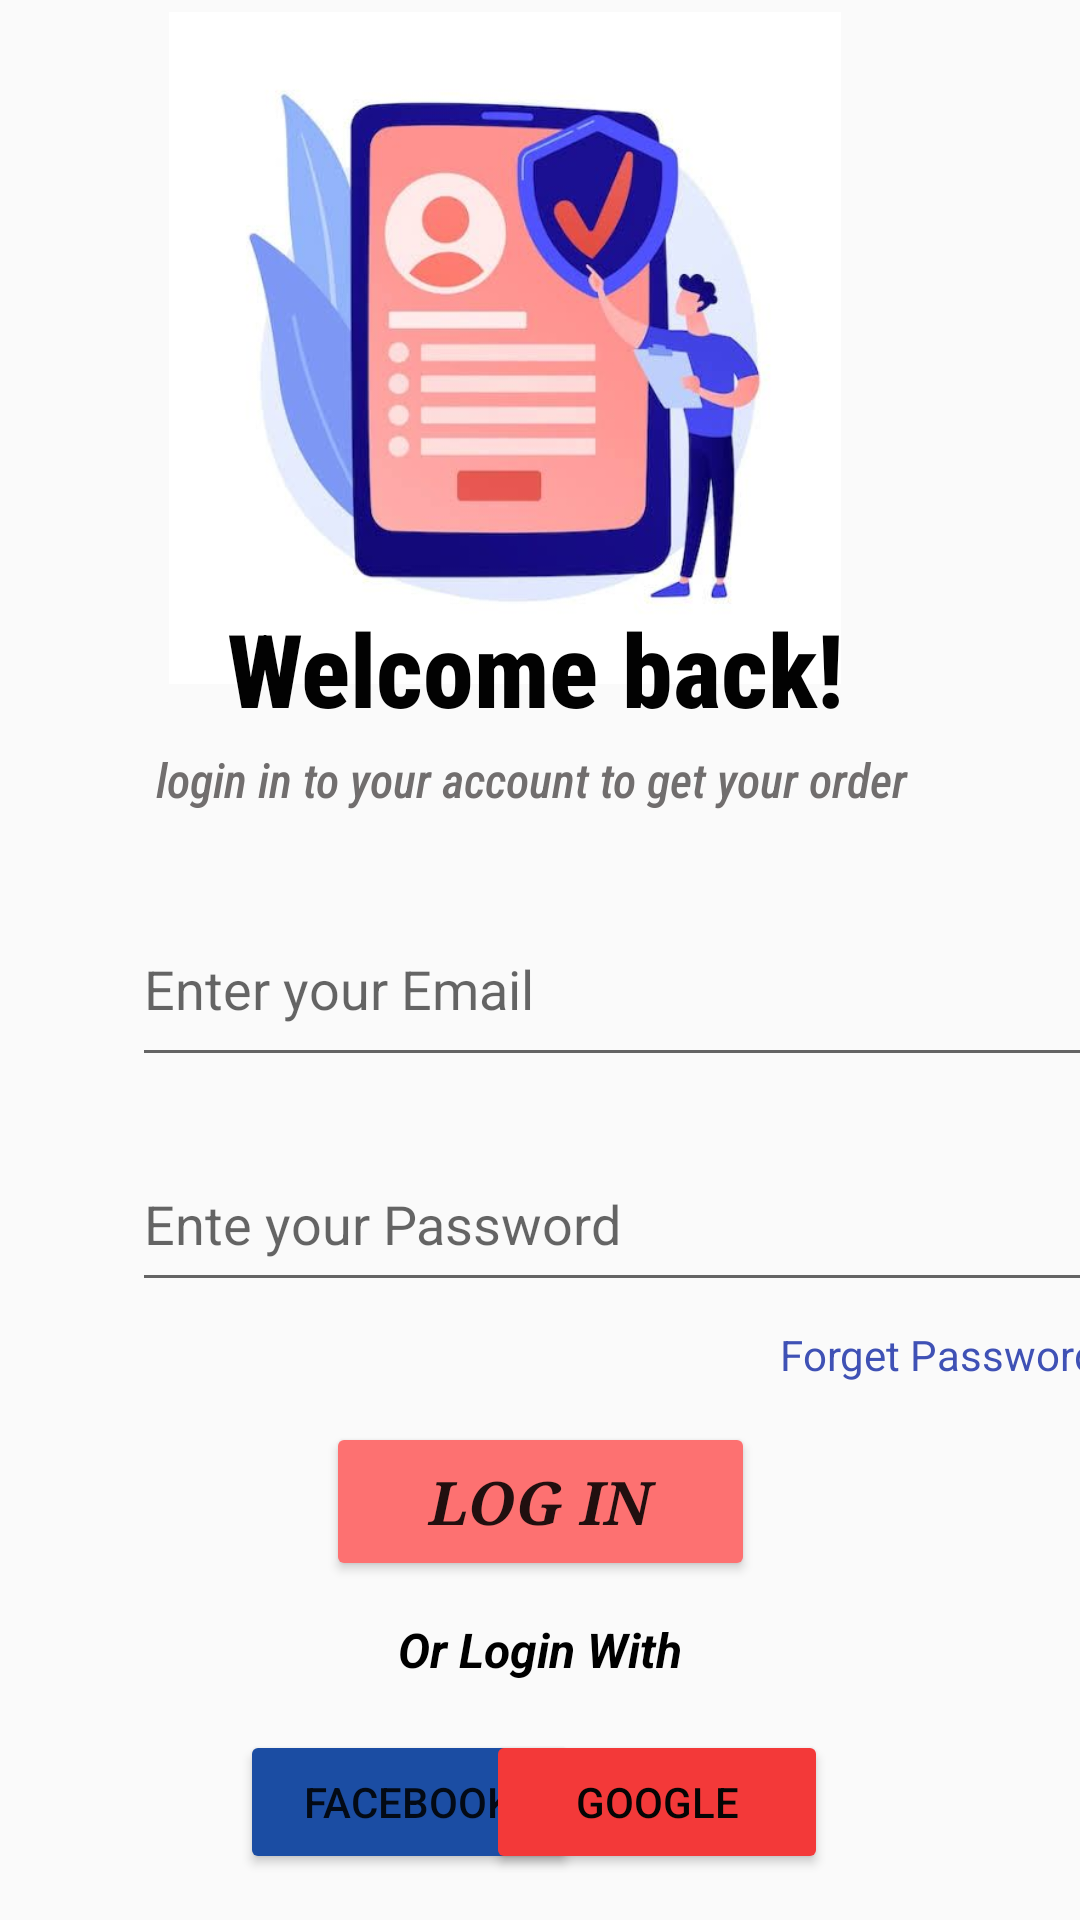

This screen was rendered from an Android layout file. Write that file and the resources it references.
<!-- AndroidManifest.xml: application theme Theme.Talabat -->
<!-- res/layout/activity_login.xml -->
<?xml version="1.0" encoding="utf-8"?>
<androidx.constraintlayout.widget.ConstraintLayout
    xmlns:android="http://schemas.android.com/apk/res/android"
    xmlns:app="http://schemas.android.com/apk/res-auto"
    xmlns:tools="http://schemas.android.com/tools"
    android:layout_width="match_parent"
    android:layout_height="match_parent"
    tools:context=".Login">

    <TextView
        android:id="@+id/gotoSignin"
        android:layout_width="wrap_content"
        android:layout_height="wrap_content"
        android:layout_marginTop="12dp"
        android:text="@string/DHA"
        android:textColor="#3F51B5"
        app:layout_constraintEnd_toEndOf="parent"
        app:layout_constraintHorizontal_bias="0.501"
        app:layout_constraintStart_toStartOf="parent"
        app:layout_constraintTop_toBottomOf="@+id/button3" />

    <Button
        android:id="@+id/login"
        android:layout_width="143dp"
        android:layout_height="53dp"
        android:layout_marginTop="40dp"
        android:backgroundTint="#FD7171"
        android:backgroundTintMode="src_atop"
        android:contentDescription="@string/signUp"
        android:lineSpacingExtra="16sp"
        android:shadowColor="#100F0F"
        android:text="@string/login"
        android:textAlignment="center"
        android:textAllCaps="true"
        android:textSize="20sp"
        android:textStyle="bold|italic"
        android:typeface="serif"
        app:layout_constraintEnd_toEndOf="parent"
        app:layout_constraintStart_toStartOf="parent"
        app:layout_constraintTop_toBottomOf="@+id/password_login" />


    <EditText
        android:id="@+id/password_login"
        android:layout_width="331dp"
        android:layout_height="55dp"
        android:layout_marginStart="44dp"
        android:layout_marginTop="20dp"
        android:ems="10"
        android:hint="@string/pass"
        android:inputType="textPersonName"
        app:layout_constraintStart_toStartOf="parent"
        app:layout_constraintTop_toBottomOf="@+id/email_Login" />

    <TextView
        android:id="@+id/textView4"
        android:layout_width="271dp"
        android:layout_height="24dp"
        android:layout_marginTop="4dp"
        android:fontFamily="sans-serif-condensed-medium"
        android:text="@string/login_slogen"
        android:textColor="#716E6E"
        android:textSize="16sp"
        android:textStyle="normal|italic"
        app:layout_constraintEnd_toEndOf="parent"
        app:layout_constraintHorizontal_bias="0.586"
        app:layout_constraintStart_toStartOf="parent"
        app:layout_constraintTop_toBottomOf="@+id/textView3" />

    <ImageView
        android:id="@+id/imageView"
        android:layout_width="435dp"
        android:layout_height="224dp"
        android:layout_marginTop="4dp"
        app:layout_constraintEnd_toEndOf="parent"
        app:layout_constraintHorizontal_bias="0.666"
        app:layout_constraintStart_toStartOf="parent"
        app:layout_constraintTop_toTopOf="parent"
        app:srcCompat="@drawable/login" />

    <TextView
        android:id="@+id/textView3"
        android:layout_width="223dp"
        android:layout_height="45dp"
        android:layout_marginTop="200dp"
        android:fontFamily="sans-serif-condensed-medium"
        android:text="@string/Welcome"
        android:textColor="#020202"
        android:textSize="34sp"
        android:textStyle="bold"
        app:layout_constraintEnd_toEndOf="parent"
        app:layout_constraintHorizontal_bias="0.553"
        app:layout_constraintStart_toStartOf="parent"
        app:layout_constraintTop_toTopOf="parent" />

    <EditText
        android:id="@+id/email_Login"
        android:layout_width="332dp"
        android:layout_height="62dp"
        android:layout_marginStart="44dp"
        android:layout_marginTop="48dp"
        android:ems="10"
        android:hint="@string/email"
        android:inputType="textPersonName"
        app:layout_constraintStart_toStartOf="parent"
        app:layout_constraintTop_toTopOf="@+id/textView4" />

    <TextView
        android:id="@+id/textView5"
        android:layout_width="wrap_content"
        android:layout_height="wrap_content"
        android:layout_marginStart="260dp"
        android:layout_marginTop="8dp"
        android:text="@string/forget_pass"
        android:textColor="#3F51B5"
        app:layout_constraintStart_toStartOf="parent"
        app:layout_constraintTop_toBottomOf="@+id/password_login" />

    <TextView
        android:id="@+id/textView6"
        android:layout_width="wrap_content"
        android:layout_height="wrap_content"
        android:layout_marginTop="12dp"
        android:text="@string/or_login_With"
        android:textColor="#000000"
        android:textSize="16sp"
        android:textStyle="bold|italic"
        app:layout_constraintEnd_toEndOf="parent"
        app:layout_constraintStart_toStartOf="parent"
        app:layout_constraintTop_toBottomOf="@+id/login" />

    <Button
        android:id="@+id/button3"
        android:layout_width="113dp"
        android:layout_height="48dp"
        android:layout_marginStart="80dp"
        android:layout_marginTop="16dp"
        android:backgroundTint="#1B4DA3"
        android:text="@string/face"
        app:layout_constraintStart_toStartOf="parent"
        app:layout_constraintTop_toBottomOf="@+id/textView6" />

    <Button
        android:id="@+id/button4"
        android:layout_width="114dp"
        android:layout_height="48dp"
        android:layout_marginTop="16dp"
        android:layout_marginEnd="84dp"
        android:backgroundTint="#F33939"
        android:text="@string/google"
        android:textColor="#050505"
        app:layout_constraintEnd_toEndOf="parent"
        app:layout_constraintHorizontal_bias="1.0"
        app:layout_constraintStart_toEndOf="@+id/button3"
        app:layout_constraintTop_toBottomOf="@+id/textView6" />

</androidx.constraintlayout.widget.ConstraintLayout>
<!-- resources referenced by this layout -->
<resources>
  <!-- drawable login: jpg bitmap (drawable, 22996 bytes) -->
  <string name="DHA">Don\'t have an account?SignUp</string>
  <string name="Welcome">Welcome back!</string>
  <string name="email">Enter your Email</string>
  <string name="face">Facebook</string>
  <string name="forget_pass">Forget Password?</string>
  <string name="google">Google</string>
  <string name="login">Log In</string>
  <string name="login_slogen">login in to your account to get your order</string>
  <string name="or_login_With">Or Login With</string>
  <string name="pass">Ente your Password</string>
  <string name="signUp">SignUp</string>
  <style name="Theme.Talabat" parent="Theme.MaterialComponents.DayNight.NoActionBar.Bridge">
          
          <item name="colorPrimary">@color/purple_500</item>
          <item name="colorPrimaryVariant">@color/purple_700</item>
          <item name="colorOnPrimary">@color/white</item>
          
          <item name="colorSecondary">@color/teal_200</item>
          <item name="colorSecondaryVariant">@color/teal_700</item>
          <item name="colorOnSecondary">@color/black</item>
          
          <item name="android:statusBarColor" tools:targetApi="l">?attr/colorPrimaryVariant</item>
          
      </style>
  <!-- not gathered from this repository: default colours our renderer supplied (Android Studio template values) -->
  <color name="purple_500">#FF6200EE</color>
  <color name="purple_700">#FF3700B3</color>
  <color name="teal_200">#FF03DAC5</color>
  <color name="teal_700">#FF018786</color>
  <color name="black">#FF000000</color>
  <color name="white">#FFFFFFFF</color>
</resources>
